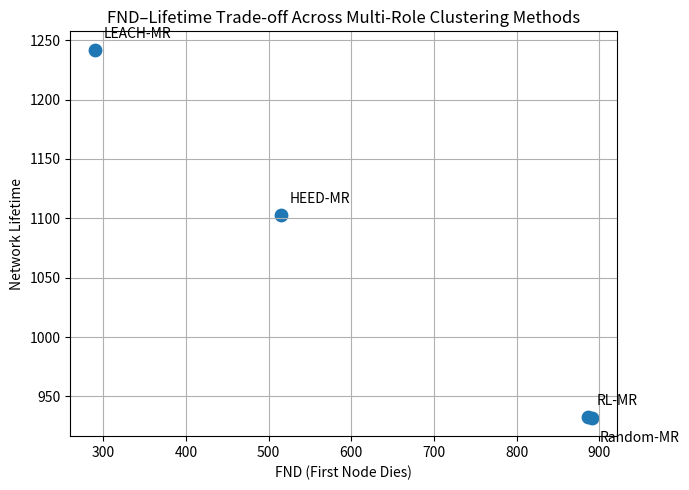

This figure's Python source:
import os
import matplotlib.pyplot as plt

methods = ["Random-MR", "LEACH-MR", "HEED-MR", "RL-MR"]

FND = [891, 290, 515, 887]
Lifetime = [932, 1242, 1103, 933]

plt.figure(figsize=(7, 5))

plt.scatter(FND, Lifetime, s=80)

# label offsets
offsets = {
    "Random-MR": (10, -20),
    "LEACH-MR": (10, 10),
    "HEED-MR": (10, 10),
    "RL-MR": (10, 10)
}

for i, label in enumerate(methods):
    dx, dy = offsets[label]
    plt.text(FND[i] + dx, Lifetime[i] + dy, label)

plt.xlabel("FND (First Node Dies)")
plt.ylabel("Network Lifetime")
plt.title("FND–Lifetime Trade-off Across Multi-Role Clustering Methods")

plt.grid(True)
plt.tight_layout()

os.makedirs("results/figures", exist_ok=True)
plt.savefig("results/figures/fnd_lifetime_tradeoff.png", dpi=300)

plt.show()
